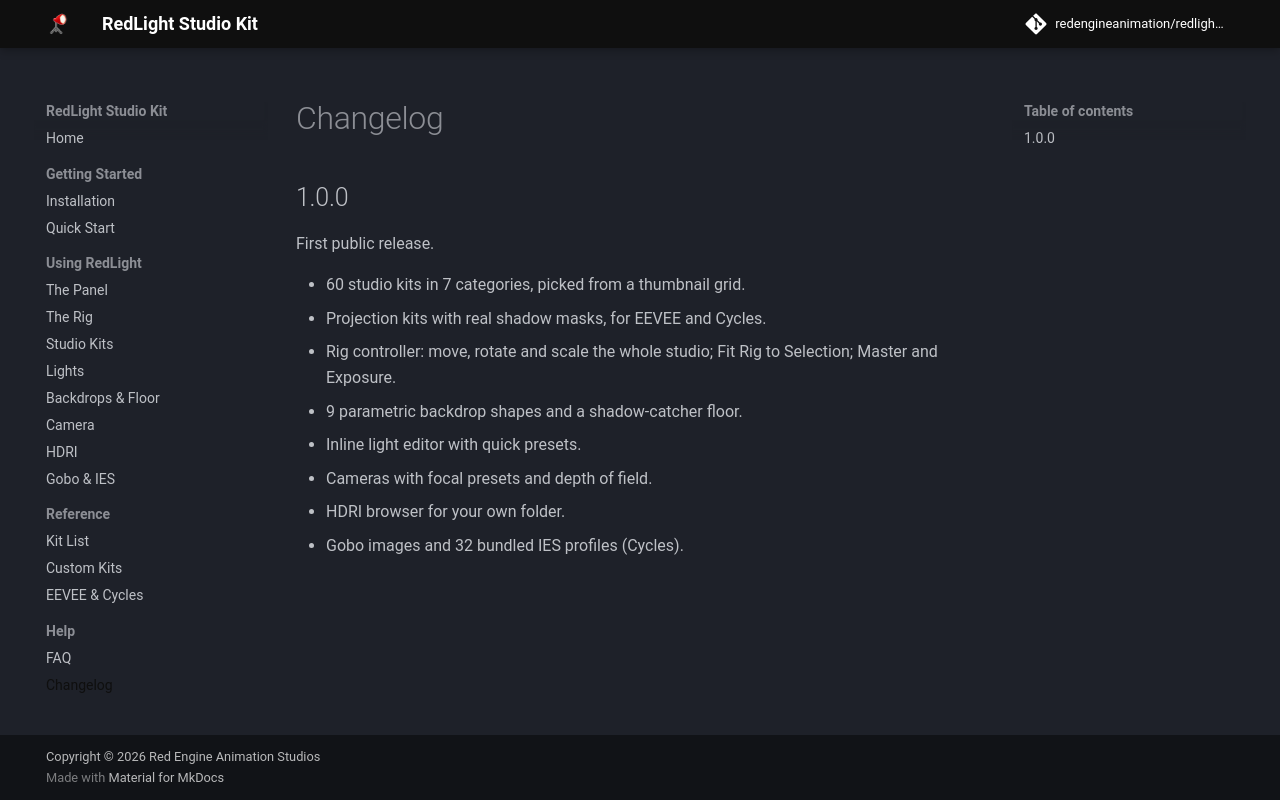

repository: redengineanimation/redlight-studio-kit · page: latest/changelog/index.html · generator: mkdocs

# Changelog

## 1.0.0

First public release.

- 60 studio kits in 7 categories, picked from a thumbnail grid.
- Projection kits with real shadow masks, for EEVEE and Cycles.
- Rig controller: move, rotate and scale the whole studio; Fit Rig to
  Selection; Master and Exposure.
- 9 parametric backdrop shapes and a shadow-catcher floor.
- Inline light editor with quick presets.
- Cameras with focal presets and depth of field.
- HDRI browser for your own folder.
- Gobo images and 32 bundled IES profiles (Cycles).
